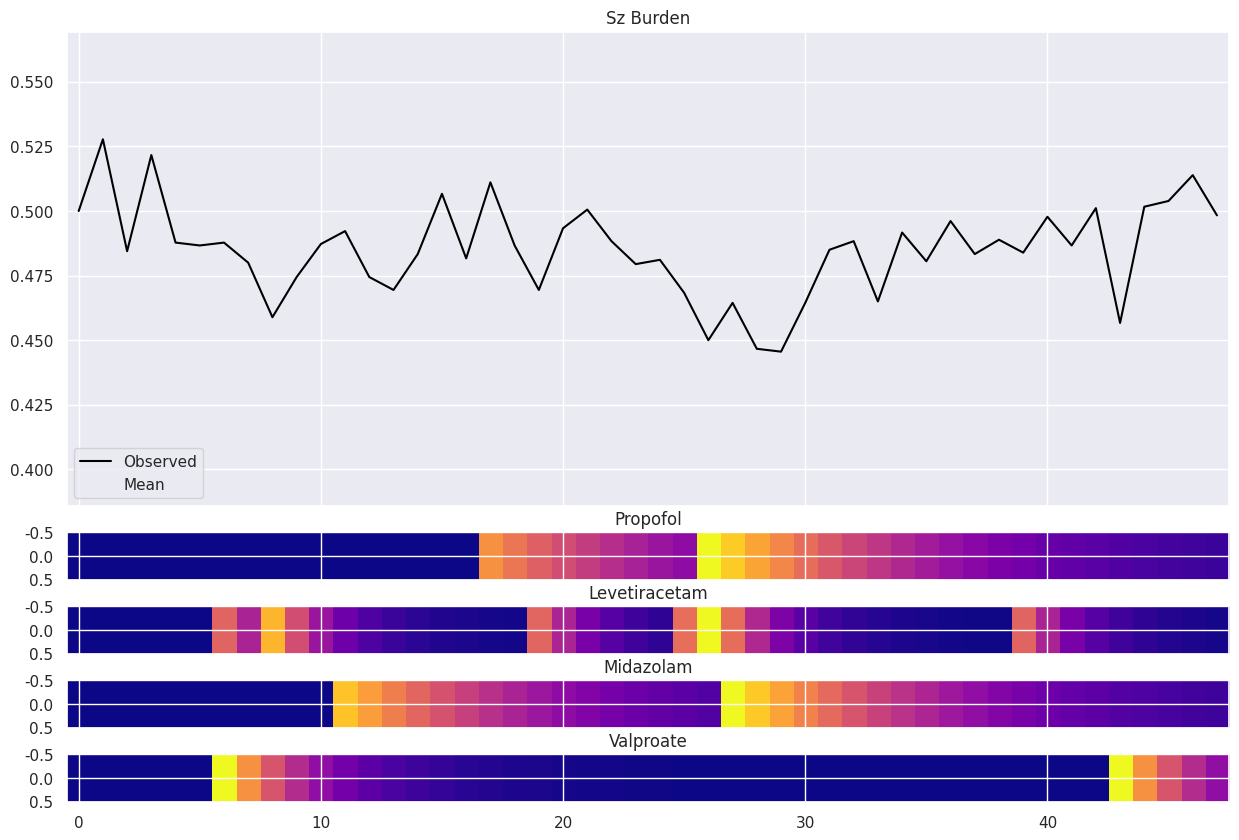

Python code for this plot:
#!/usr/bin/env python3
# -*- coding: utf-8 -*-
"""
Created on Sun Aug 23 15:39:28 2020

@author: harspari
"""
import numpy as np
import scipy
import matplotlib.pyplot as plt
import seaborn as sns
sns.set()

def drug_concentration(d_ts,k):
    """
    d_ts.shape = (#drug, T)
    """
    k_ts = np.array([ np.exp(-k*t) for t in range(d_ts.shape[1]) ]).T
    conc = np.array([np.convolve(d_ts[i],k_ts[i],'full') for i in range(d_ts.shape[0])])
    conc = conc[:,:d_ts.shape[1]]
    return conc

def fake_simulator( params, E_init, D ):
    a0, a, b0, b, k, lag, T, W = params
    A = np.zeros((T,))
    B = np.zeros((T,))
    p = np.zeros((T,))
    p[0:lag] = E_init/W
    E = np.zeros((T,))
    E[0:lag] = E_init
    Dc = drug_concentration( D.T , k ).T
    for t in range( lag, T):
        p_lag = p[t-lag:t]
        A[t] = a0 + np.dot(a,p_lag)
        B[t] = b0 + np.dot(b,Dc[t,:])
        p[t] = scipy.special.expit(A[t])*scipy.special.expit(1 - B[t])
        E[t] = np.random.binomial(W, p[t])
    return p, E/W, Dc

np.random.seed(1080)

W = 1800
T = 48
lag = 2

E_init = np.array([900, 950])

a0 = 0.5
a = np.array([0.5, 0.5])

b0 = 0.2
b = np.array([0.05,0.15,0.1,0.07])

k = np.array([0.115525,0.462098,0.12,0.3])
drugs = ['Propofol','Levetiracetam','Midazolam','Valproate']
D = np.random.binomial(1, 0.05,(48,len(drugs))) 


params  = ( a0, a, b0, b, k, lag, T, W)

p, IIC, Dc = fake_simulator( params, E_init, D )

fig,ax = plt.subplots(1+D.shape[1],1,sharex=True,figsize=(15,10),gridspec_kw = {'height_ratios':[10]+[1 for i in range(D.shape[1])]})
ax[0].plot(np.arange(0,T),IIC, c='black',label='Observed')
ax[0].plot(np.arange(0,T),p, c='#ff7f0e',label='Mean',alpha=0)
ax[0].fill_between(x=np.arange(2,T),y1=p[2:]+np.random.normal(0.05,0.0025,size=len(p)-2),y2=p[2:]-np.random.normal(0.05,0.0025,size=len(p)-2),alpha=0*0.25,color='red')
ax[0].legend()
ax[0].set_title('Sz Burden')
for i in range(1,1+Dc.shape[1]):
    y = Dc[:,i-1]
    ax[i].imshow(y[np.newaxis,:], cmap="plasma", aspect="auto")
    ax[i].set_title(drugs[i-1])